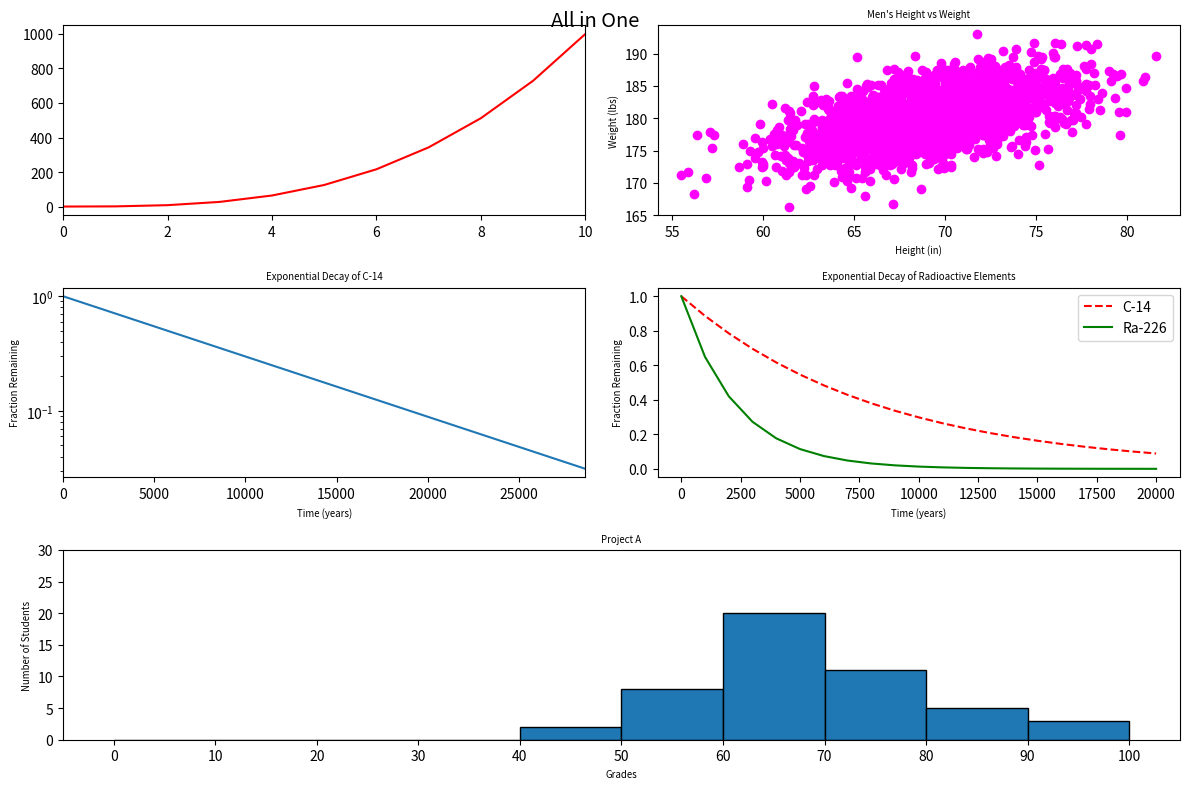

Source code (Python):
#!/usr/bin/env python3
'''
This script creates an all in one
figure for the graphs we already created

'''
import numpy as np
import matplotlib.pyplot as plt

# Data for the plots
y0 = np.arange(0, 11) ** 3

mean = [69, 0]
cov = [[15, 8], [8, 15]]
np.random.seed(5)
x1, y1 = np.random.multivariate_normal(mean, cov, 2000).T
y1 += 180

x2 = np.arange(0, 28651, 5730)
r2 = np.log(0.5)
t2 = 5730
y2 = np.exp((r2 / t2) * x2)

x3 = np.arange(0, 21000, 1000)
r3 = np.log(0.5)
t31 = 5730
t32 = 1600
y31 = np.exp((r3 / t31) * x3)
y32 = np.exp((r3 / t32) * x3)

np.random.seed(5)
student_grades = np.random.normal(68, 15, 50)

# Creating the figure and subplots
plt.figure(figsize=(12, 8))

# Line graph
plt.subplot(3, 2, 1)
x = np.arange(0, 11)
plt.plot(x, y0, 'r-')
plt.xlim(0, 10)

# Scatter plot
plt.subplot(3, 2, 2)
plt.scatter(x1, y1, color='magenta')
plt.xlabel('Height (in)', fontsize='x-small')
plt.ylabel('Weight (lbs)', fontsize='x-small')
plt.title('Men\'s Height vs Weight', fontsize='x-small')

# Line graph with logarithmic scale
plt.subplot(3, 2, 3)
plt.plot(x2, y2)
plt.xlabel('Time (years)', fontsize='x-small')
plt.ylabel('Fraction Remaining', fontsize='x-small')
plt.title('Exponential Decay of C-14', fontsize='x-small')
plt.yscale('log')
plt.xlim(0, 28650)

# Two line graphs
plt.subplot(3, 2, 4)
plt.plot(x3, y31, linestyle='dashed', color='red', label='C-14')
plt.plot(x3, y32, color='green', label='Ra-226')
plt.xlabel('Time (years)', fontsize='x-small')
plt.ylabel('Fraction Remaining', fontsize='x-small')
plt.title('Exponential Decay of Radioactive Elements', fontsize='x-small')
plt.legend()

# Histogram
plt.subplot(3, 1, 3)
plt.hist(student_grades, bins=[i for i in range(0, 101, 10)],
         edgecolor='black')
plt.xticks([i for i in range(0, 101, 10)])
plt.yticks([i for i in range(0, 31, 5)])
plt.xlabel('Grades')
plt.xlabel('Grades', fontsize='x-small')
plt.ylabel('Number of Students', fontsize='x-small')
plt.title('Project A', fontsize='x-small')

plt.tight_layout()

# Set title for the whole figure
plt.suptitle('All in One', fontsize='x-large')

plt.show()
